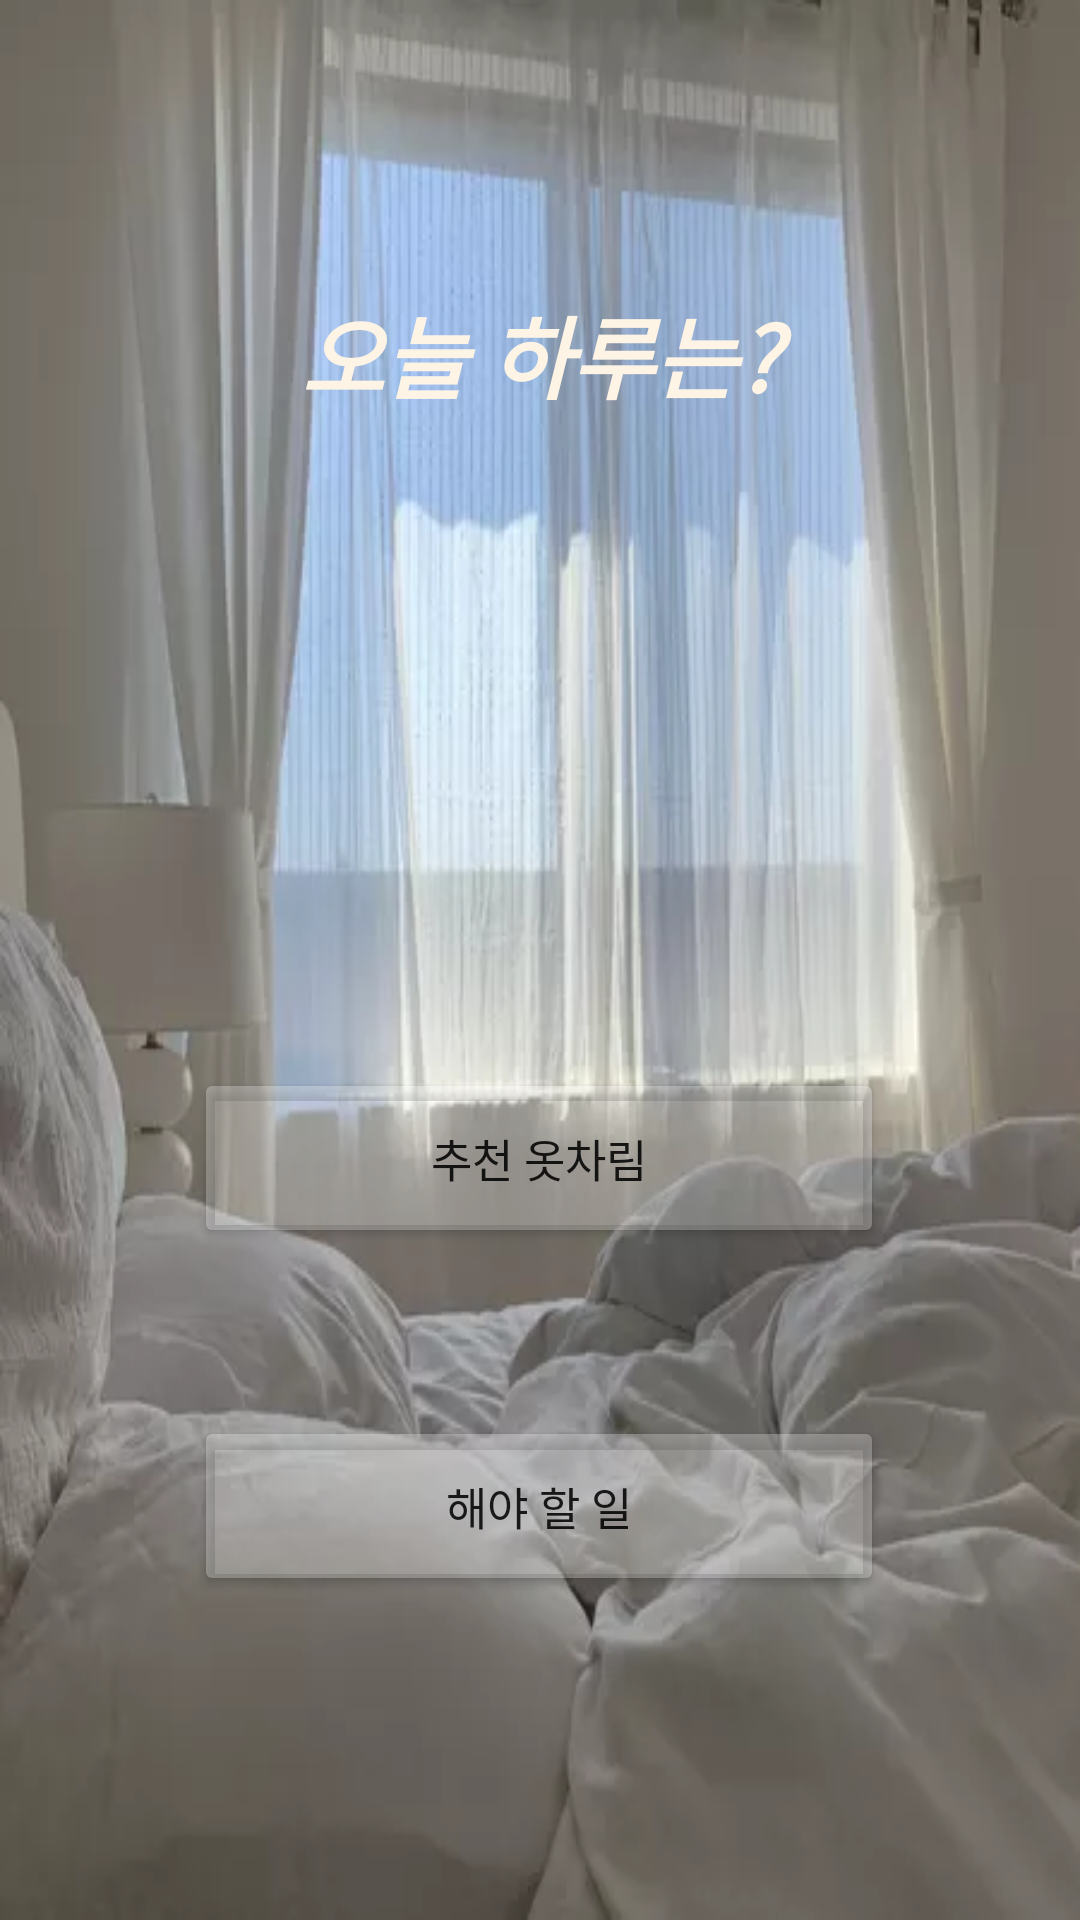

Layout XML and referenced resources for this Android screen:
<!-- AndroidManifest.xml: application theme Theme.Fin_202010069 -->
<!-- res/layout/activity1.xml -->
<?xml version="1.0" encoding="utf-8"?>
<androidx.constraintlayout.widget.ConstraintLayout xmlns:android="http://schemas.android.com/apk/res/android"
    xmlns:app="http://schemas.android.com/apk/res-auto"
    xmlns:tools="http://schemas.android.com/tools"
    android:layout_width="match_parent"
    android:layout_height="match_parent"
    android:background="@drawable/day"
    tools:context=".Activity1">

    <TextView
        android:id="@+id/textView2"
        android:layout_width="221dp"
        android:layout_height="52dp"
        android:layout_marginTop="92dp"
        android:gravity="center"
        android:text="오늘 하루는?"
        android:textAllCaps="false"
        android:textColor="#FDF4E6"
        android:textSize="30sp"
        android:textStyle="bold|italic"
        app:layout_constraintEnd_toEndOf="parent"
        app:layout_constraintLeft_toLeftOf="parent"
        app:layout_constraintRight_toRightOf="parent"
        app:layout_constraintStart_toStartOf="parent"
        app:layout_constraintTop_toTopOf="parent" />

    <Button
        android:id="@+id/button"
        android:layout_width="230dp"
        android:layout_height="60dp"
        android:layout_marginTop="212dp"
        android:backgroundTint="#43FFFFFF"
        android:text="추천 옷차림"
        android:textSize="15sp"
        app:layout_constraintEnd_toEndOf="parent"
        app:layout_constraintHorizontal_bias="0.497"
        app:layout_constraintStart_toStartOf="parent"
        app:layout_constraintTop_toBottomOf="@+id/textView2" />

    <Button
        android:id="@+id/button2"
        android:layout_width="230dp"
        android:layout_height="60dp"
        android:layout_marginTop="56dp"
        android:backgroundTint="#43FFFFFF"
        android:text="해야 할 일"
        android:textSize="15sp"
        app:layout_constraintEnd_toEndOf="parent"
        app:layout_constraintHorizontal_bias="0.497"
        app:layout_constraintStart_toStartOf="parent"
        app:layout_constraintTop_toBottomOf="@+id/button" />

</androidx.constraintlayout.widget.ConstraintLayout>
<!-- resources referenced by this layout -->
<resources>
  <!-- drawable day: jpg bitmap (drawable, 16342 bytes) -->
  <style name="Theme.Fin_202010069" parent="Theme.MaterialComponents.DayNight.DarkActionBar">
          
          <item name="colorPrimary">@color/purple_500</item>
          <item name="colorPrimaryVariant">@color/purple_700</item>
          <item name="colorOnPrimary">@color/white</item>
          
          <item name="colorSecondary">@color/teal_200</item>
          <item name="colorSecondaryVariant">@color/teal_700</item>
          <item name="colorOnSecondary">@color/black</item>
          
          <item name="android:statusBarColor" tools:targetApi="l">?attr/colorPrimaryVariant</item>
          
      </style>
  <!-- not gathered from this repository: default colours our renderer supplied (Android Studio template values) -->
  <color name="purple_500">#FF6200EE</color>
  <color name="purple_700">#FF3700B3</color>
  <color name="teal_200">#FF03DAC5</color>
  <color name="teal_700">#FF018786</color>
  <color name="black">#FF000000</color>
  <color name="white">#FFFFFFFF</color>
</resources>
